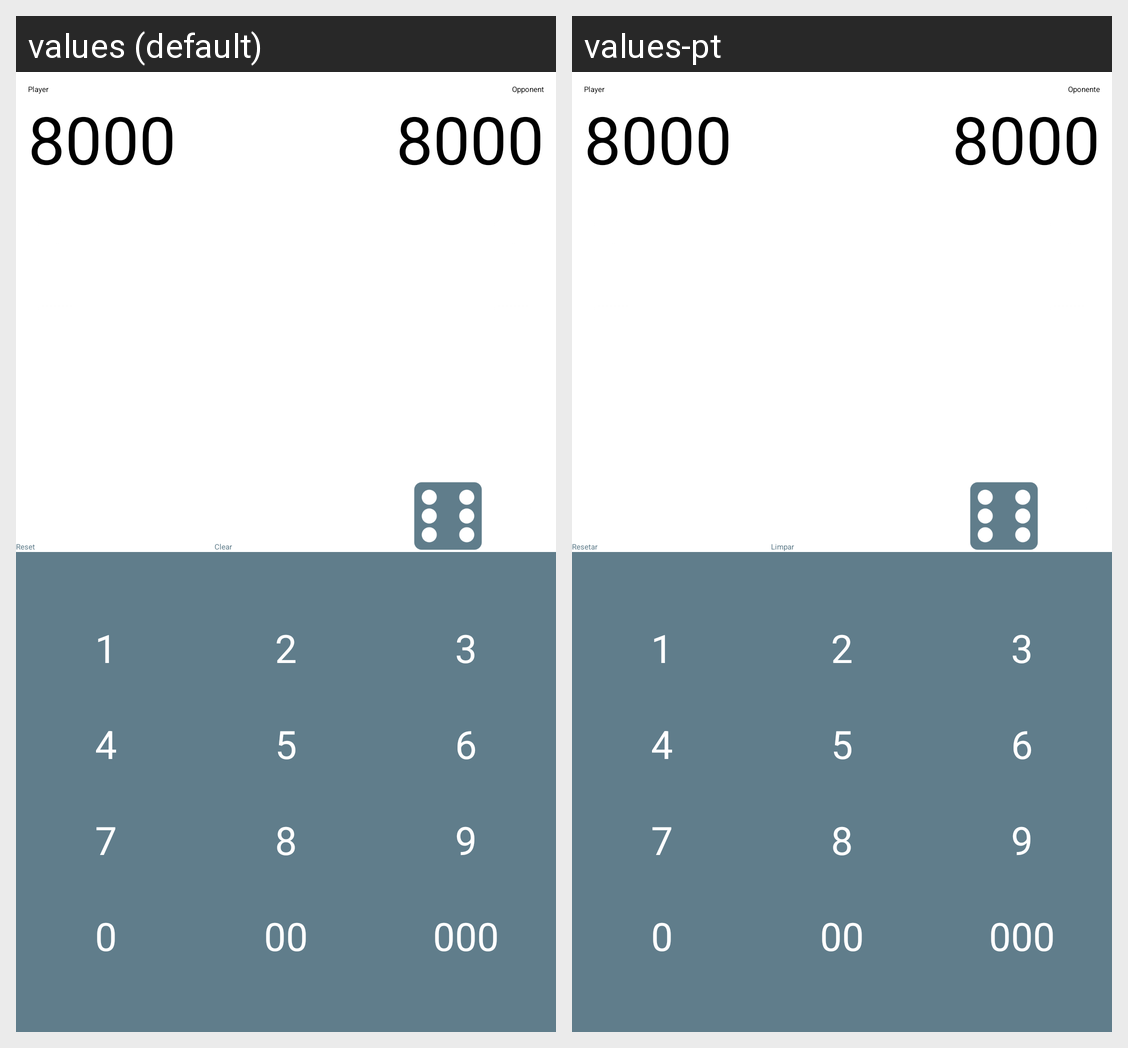

This grid shows one Android layout under two languages. Give, for every string resource on the screen, its name, the default text and each shown locale's text.
Android screen res/layout/fragment_calc.xml rendered under 2 locales, left to right: values (default), values-pt. Device: Nexus 5 (rendered at 1080×1920; each locale shown at half size, 540×960, under a caption strip naming it); theme AppTheme.
Strings drawn on this screen, with the default value and each locale's value (text and hints the layout hard-codes, and strings that could not be matched under every locale, appear in the picture but are not listed):

player
  values: Player
  values-pt: Player

opponent
  values: Opponent
  values-pt: Oponente

reset
  values: Reset
  values-pt: Resetar

clear
  values: Clear
  values-pt: Limpar

number_1
  values: 1
  values-pt: 1  [not translated; the default value is used]

number_2
  values: 2
  values-pt: 2  [not translated; the default value is used]

number_3
  values: 3
  values-pt: 3  [not translated; the default value is used]

number_4
  values: 4
  values-pt: 4  [not translated; the default value is used]

number_5
  values: 5
  values-pt: 5  [not translated; the default value is used]

number_6
  values: 6
  values-pt: 6  [not translated; the default value is used]

number_7
  values: 7
  values-pt: 7  [not translated; the default value is used]

number_8
  values: 8
  values-pt: 8  [not translated; the default value is used]

number_9
  values: 9
  values-pt: 9  [not translated; the default value is used]

number_0
  values: 0
  values-pt: 0  [not translated; the default value is used]

number_00
  values: 00
  values-pt: 00  [not translated; the default value is used]

number_000
  values: 000
  values-pt: 000  [not translated; the default value is used]
